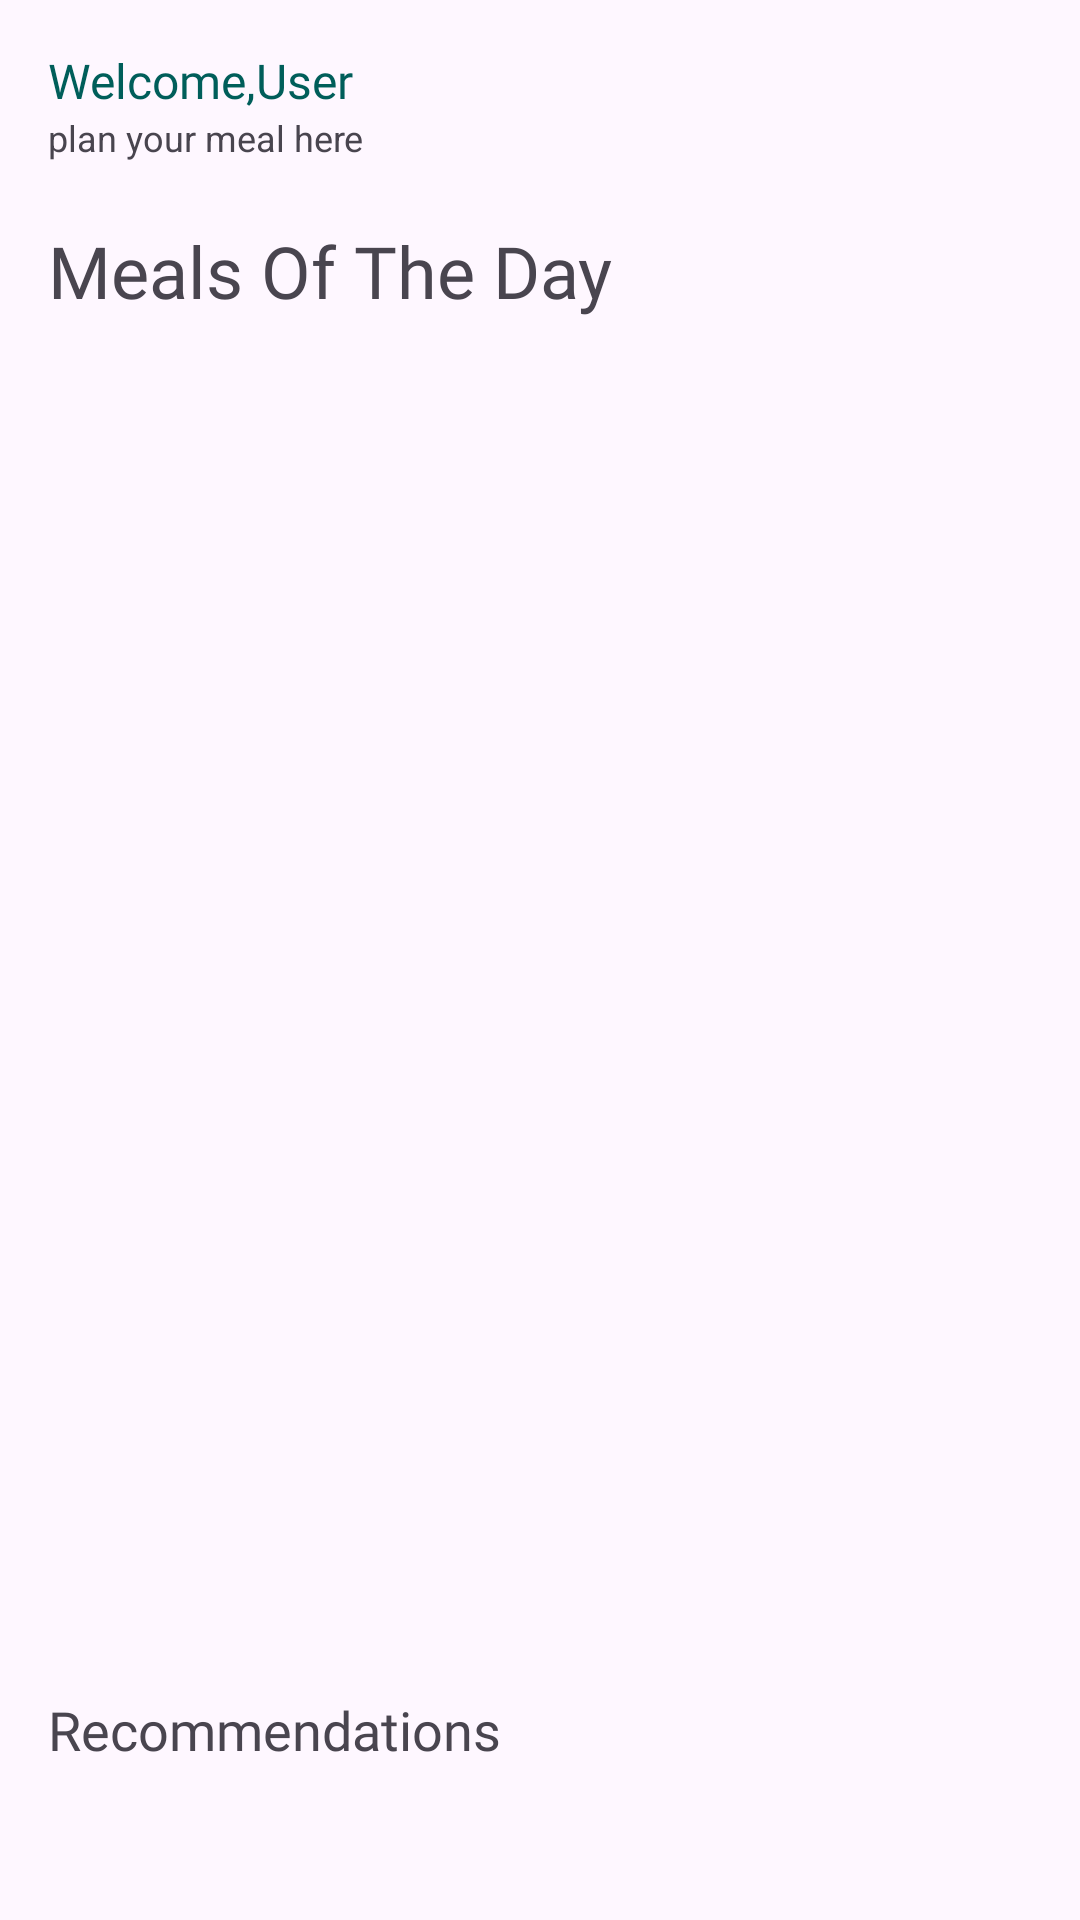

Produce the Android XML layout that renders to this screen, including the resource entries it uses.
<!-- AndroidManifest.xml: application theme Theme.FoodiesApp -->
<!-- res/layout/fragment_home.xml -->
<?xml version="1.0" encoding="utf-8"?>
<androidx.core.widget.NestedScrollView xmlns:android="http://schemas.android.com/apk/res/android"
    xmlns:app="http://schemas.android.com/apk/res-auto"
    xmlns:tools="http://schemas.android.com/tools"
    android:layout_width="match_parent"
    android:layout_height="match_parent"
    android:layout_marginBottom="50dp">

    <androidx.constraintlayout.widget.ConstraintLayout
        android:layout_width="match_parent"
        android:layout_height="wrap_content"
        tools:context=".home.view.HomeFragment">

        <TextView
            android:id="@+id/welcome_tv"
            style="@style/title_text_view"
            android:layout_width="wrap_content"
            android:layout_height="wrap_content"
            android:layout_marginStart="16dp"
            android:layout_marginTop="16dp"
            android:text="@string/welcome"
            android:textColor="@color/primary"
            android:textSize="16sp"
            app:layout_constraintStart_toStartOf="parent"
            app:layout_constraintTop_toTopOf="parent" />

        <TextView
            android:id="@+id/username_tv"
            style="@style/title_text_view"
            android:layout_width="wrap_content"
            android:layout_height="wrap_content"
            android:text="@string/user"
            android:textSize="16sp"
            android:textColor="@color/primary"
            app:layout_constraintStart_toEndOf="@+id/welcome_tv"
            app:layout_constraintTop_toTopOf="@+id/welcome_tv" />

        <TextView
            android:id="@+id/below_username_tv"
            android:layout_width="wrap_content"
            android:layout_height="wrap_content"
            android:text="@string/plan_your_meal_here"
            android:textSize="12sp"
            app:layout_constraintStart_toStartOf="@+id/welcome_tv"
            app:layout_constraintTop_toBottomOf="@+id/welcome_tv" />

        <TextView
            android:id="@+id/meal_of_day_tv"
            android:layout_width="wrap_content"
            android:layout_height="wrap_content"
            android:layout_marginTop="20dp"
            style="@style/title_text_view"
            android:text="Meals Of The Day"
            app:layout_constraintStart_toStartOf="@id/below_username_tv"
            app:layout_constraintTop_toBottomOf="@id/below_username_tv" />

        <androidx.viewpager2.widget.ViewPager2
            android:id="@+id/viewpager"
            android:layout_width="0dp"
            android:layout_height="450dp"
            android:paddingStart="10dp"
            android:paddingEnd="40dp"
            android:clipChildren="false"
            android:clipToPadding="false"
            app:layout_constraintEnd_toEndOf="parent"
            app:layout_constraintStart_toStartOf="parent"
            app:layout_constraintTop_toBottomOf="@id/meal_of_day_tv">
        </androidx.viewpager2.widget.ViewPager2>

        <TextView
            android:id="@+id/recommendations"
            style="@style/title_text_view"
            android:layout_width="wrap_content"
            android:layout_height="wrap_content"
            android:layout_marginTop="8dp"
            android:textSize="18sp"
            android:text="@string/recommendations"
            app:layout_constraintStart_toStartOf="@id/meal_of_day_tv"
            app:layout_constraintTop_toBottomOf="@id/viewpager" />

        <androidx.recyclerview.widget.RecyclerView
            android:id="@+id/meals_rv"
            android:layout_width="match_parent"
            android:layout_height="wrap_content"
            android:padding="8dp"
            app:layout_constraintStart_toStartOf="parent"
            app:layout_constraintTop_toBottomOf="@id/recommendations" />

        <com.google.android.material.imageview.ShapeableImageView
            android:id="@+id/imageView"
            app:shapeAppearanceOverlay="@style/circleImageView"
            android:padding="4dp"
            android:layout_width="50dp"
            android:layout_height="50dp"
            android:layout_marginEnd="16dp"
            android:scaleType="centerCrop"
            android:src="@drawable/user_account"
            app:layout_constraintBottom_toBottomOf="@+id/below_username_tv"
            app:layout_constraintEnd_toEndOf="parent"
            app:layout_constraintTop_toTopOf="@+id/welcome_tv"
            tools:srcCompat="@drawable/account_circle_ic" />

    </androidx.constraintlayout.widget.ConstraintLayout>

</androidx.core.widget.NestedScrollView>
<!-- resources referenced by this layout -->
<resources>
  <color name="primary">#005e5a</color>
  <!-- drawable account_circle_ic (drawable) -->
  <vector xmlns:android="http://schemas.android.com/apk/res/android" android:height="24dp" android:tint="#444247" android:viewportHeight="24" android:viewportWidth="24" android:width="24dp">
        
      <path android:fillColor="@android:color/white" android:pathData="M12,2C6.48,2 2,6.48 2,12s4.48,10 10,10s10,-4.48 10,-10S17.52,2 12,2zM12,6c1.93,0 3.5,1.57 3.5,3.5S13.93,13 12,13s-3.5,-1.57 -3.5,-3.5S10.07,6 12,6zM12,20c-2.03,0 -4.43,-0.82 -6.14,-2.88C7.55,15.8 9.68,15 12,15s4.45,0.8 6.14,2.12C16.43,19.18 14.03,20 12,20z"/>
      
  </vector>
  <string name="plan_your_meal_here">plan your meal here</string>
  <string name="recommendations">Recommendations</string>
  <string name="user">User</string>
  <string name="welcome">Welcome, </string>
  <style name="circleImageView" parent="">
          <item name="cornerFamily">rounded</item>
          <item name="cornerSize">50%</item>
      </style>
  <style name="title_text_view">
          <item name="android:layout_width">wrap_content</item>
          <item name="android:layout_height">wrap_content</item>
          <item name="android:fontFamily">@font/poppins_bold</item>
          <item name="android:textSize">24sp</item>
      </style>
  <style name="Theme.FoodiesApp" parent="Base.Theme.FoodiesApp" />
  <style name="Base.Theme.FoodiesApp" parent="Theme.Material3.DayNight.NoActionBar">
          
          <item name="colorPrimary">@color/primary</item>
          <item name="colorAccent">@color/secondary</item>
          
      </style>
  <color name="secondary">#069a8e</color>
</resources>
